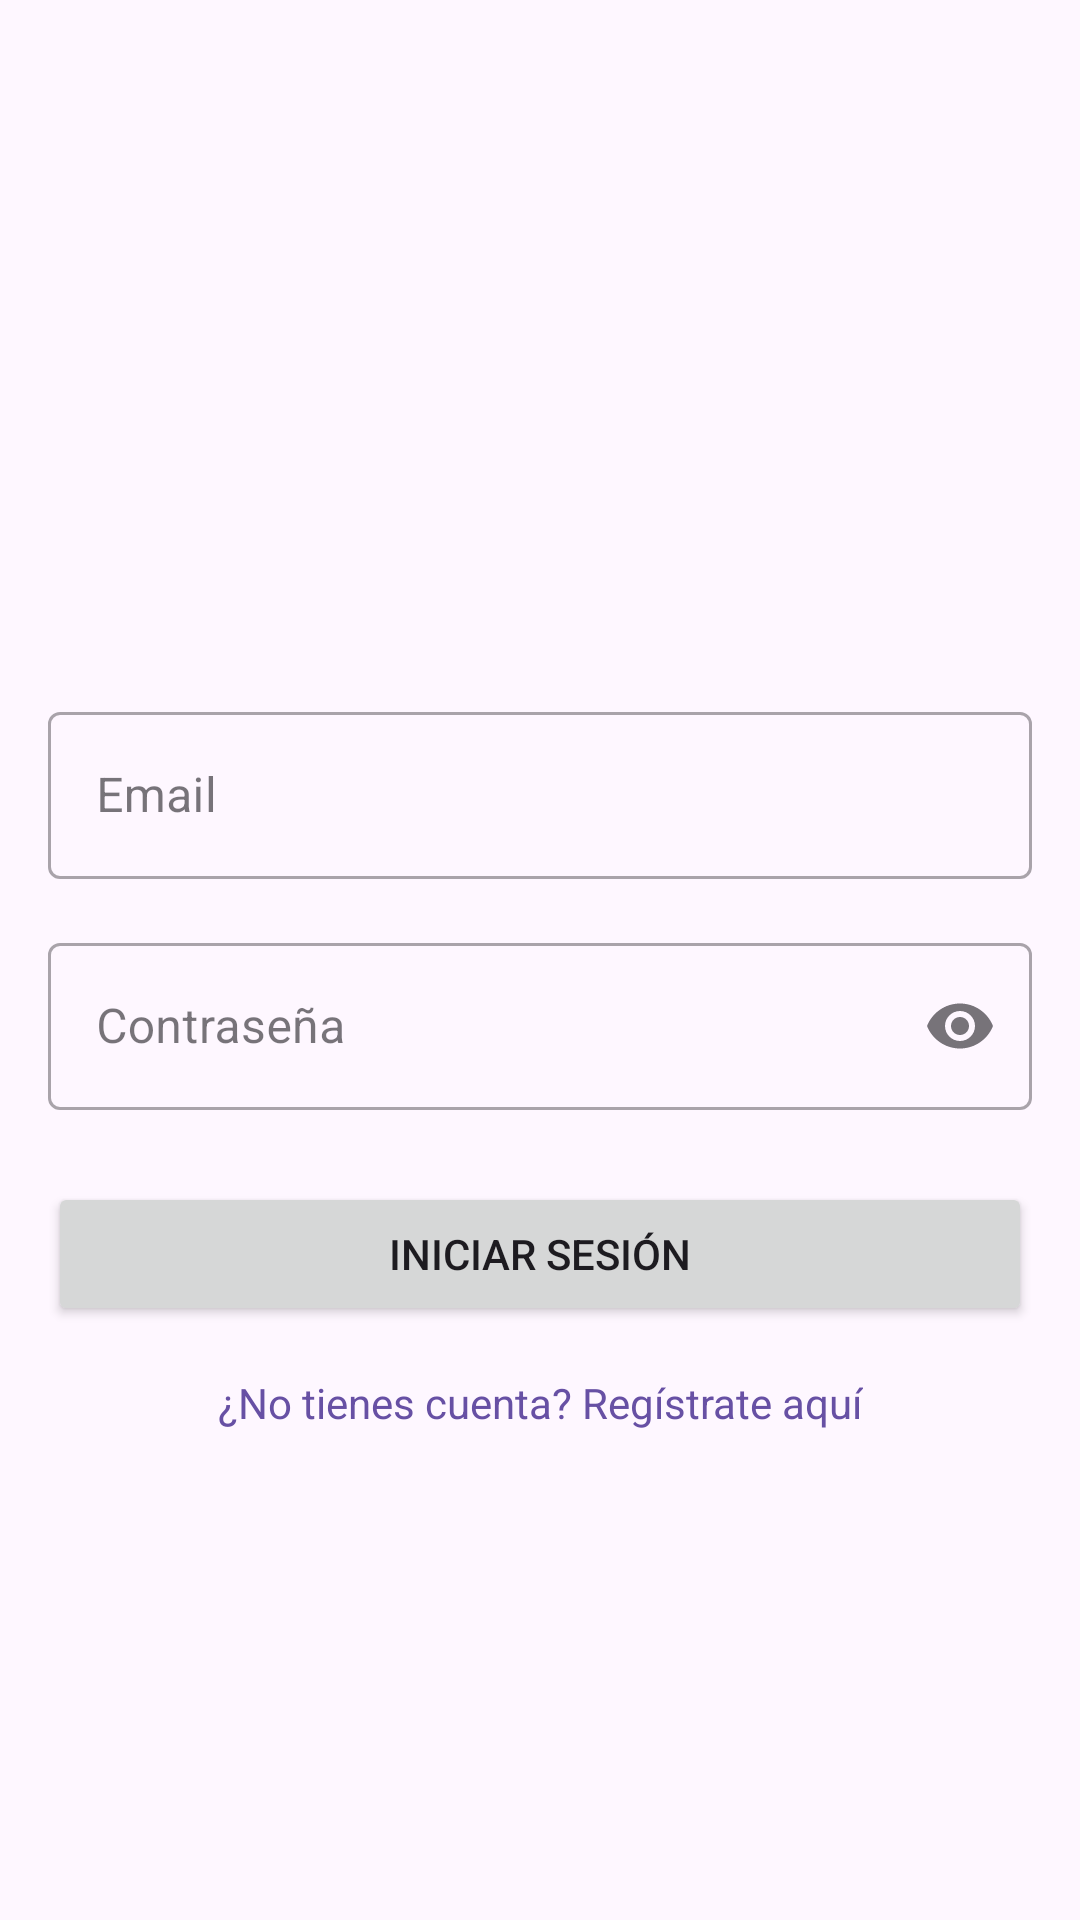

Produce the Android XML layout that renders to this screen, including the resource entries it uses.
<!-- AndroidManifest.xml: application theme Theme.Vitalia -->
<!-- res/layout/fragment_login.xml -->
<?xml version="1.0" encoding="utf-8"?>
<androidx.constraintlayout.widget.ConstraintLayout xmlns:android="http://schemas.android.com/apk/res/android"
    xmlns:app="http://schemas.android.com/apk/res-auto"
    xmlns:tools="http://schemas.android.com/tools"
    android:layout_width="match_parent"
    android:layout_height="match_parent"
    android:padding="16dp"
    tools:context=".LoginFragment">

    <ImageView
        android:id="@+id/login_logo"
        android:layout_width="120dp"
        android:layout_height="120dp"
        android:layout_marginTop="64dp"
        app:layout_constraintEnd_toEndOf="parent"
        app:layout_constraintStart_toStartOf="parent"
        app:layout_constraintTop_toTopOf="parent"
        android:contentDescription="@string/app_name"
        app:srcCompat="@mipmap/ic_launcher" />

    <com.google.android.material.textfield.TextInputLayout
        android:id="@+id/email_input_layout"
        style="@style/Widget.MaterialComponents.TextInputLayout.OutlinedBox"
        android:layout_width="0dp"
        android:layout_height="wrap_content"
        android:layout_marginTop="32dp"
        android:hint="Email"
        app:layout_constraintEnd_toEndOf="parent"
        app:layout_constraintStart_toStartOf="parent"
        app:layout_constraintTop_toBottomOf="@id/login_logo">

        <com.google.android.material.textfield.TextInputEditText
            android:id="@+id/email_edit_text"
            android:layout_width="match_parent"
            android:layout_height="wrap_content"
            android:inputType="textEmailAddress" />

    </com.google.android.material.textfield.TextInputLayout>

    <com.google.android.material.textfield.TextInputLayout
        android:id="@+id/password_input_layout"
        style="@style/Widget.MaterialComponents.TextInputLayout.OutlinedBox"
        android:layout_width="0dp"
        android:layout_height="wrap_content"
        android:layout_marginTop="16dp"
        android:hint="Contraseña"
        app:endIconMode="password_toggle"
        app:layout_constraintEnd_toEndOf="parent"
        app:layout_constraintStart_toStartOf="parent"
        app:layout_constraintTop_toBottomOf="@id/email_input_layout">

        <com.google.android.material.textfield.TextInputEditText
            android:id="@+id/password_edit_text"
            android:layout_width="match_parent"
            android:layout_height="wrap_content"
            android:inputType="textPassword" />

    </com.google.android.material.textfield.TextInputLayout>

    <Button
        android:id="@+id/login_button"
        android:layout_width="0dp"
        android:layout_height="wrap_content"
        android:layout_marginTop="24dp"
        android:text="Iniciar Sesión"
        app:layout_constraintEnd_toEndOf="parent"
        app:layout_constraintStart_toStartOf="parent"
        app:layout_constraintTop_toBottomOf="@+id/password_input_layout" />

    <TextView
        android:id="@+id/go_to_register_text"
        android:layout_width="wrap_content"
        android:layout_height="wrap_content"
        android:layout_marginTop="16dp"
        android:text="¿No tienes cuenta? Regístrate aquí"
        android:textColor="?attr/colorPrimary"
        app:layout_constraintEnd_toEndOf="parent"
        app:layout_constraintStart_toStartOf="parent"
        app:layout_constraintTop_toBottomOf="@+id/login_button" />

    <ProgressBar
        android:id="@+id/login_progress_bar"
        style="?android:attr/progressBarStyle"
        android:layout_width="wrap_content"
        android:layout_height="wrap_content"
        android:visibility="gone"
        app:layout_constraintBottom_toBottomOf="parent"
        app:layout_constraintEnd_toEndOf="parent"
        app:layout_constraintStart_toStartOf="parent"
        app:layout_constraintTop_toTopOf="parent"
        tools:visibility="visible" />

</androidx.constraintlayout.widget.ConstraintLayout>
<!-- resources referenced by this layout -->
<resources>
  <string name="app_name">Vitalia</string>
  <style name="Theme.Vitalia" parent="Base.Theme.Vitalia" />
  <style name="Base.Theme.Vitalia" parent="Theme.Material3.DayNight.NoActionBar">
          
          
      </style>
</resources>
